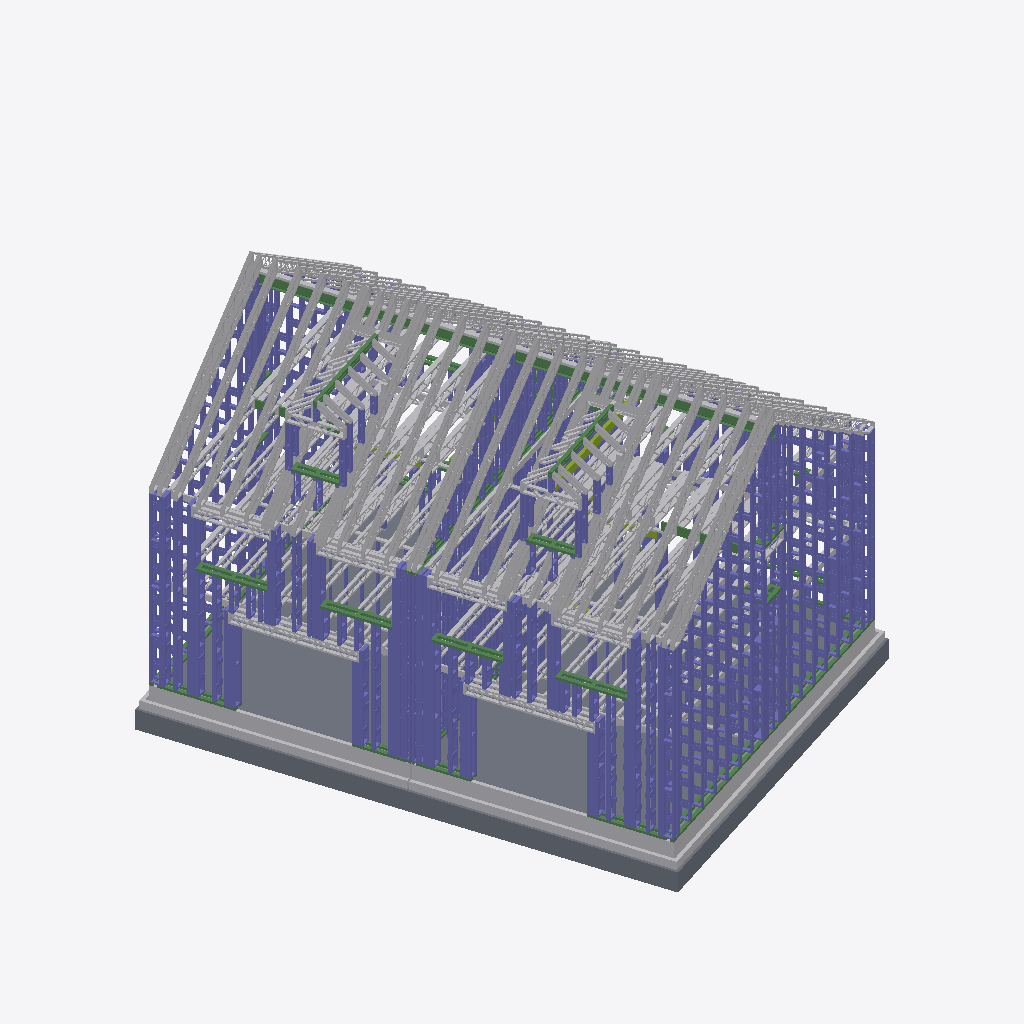
Isometric view of an IFC building model (IFC-SPF (STEP), schema IFC2X3, length unit millimetre), seen from the south-west, elements coloured by IFC class (only those large enough to see are counted): 189 other elements (light grey), 184 columns (violet), 18 beams (green), 8 slabs (grey), 1 member (olive).
Extent 13.9 m × 16.2 m × 10.0 m (x, y, z). Storeys (14): TOP OF FOUNDATION at -0.60 m; TOP OF CONCRETE FLOOR CREED at -0.07 m; GROUND FLOOR FFL at 0.00 m; GF Cill-01 at 0.81 m; First Floor Joist Layout at 2.35 m; TOP OF GF STICKS at 2.69 m; TOP OF FIRST FLOOR JOIST at 2.77 m; FF Cill-01 at 3.52 m; FF HEAD1 at 5.04 m; TOP OF FF STICKS at 5.26 m; TOP OF SECOND FLOOR JOIST at 5.33 m; SF Cill-01 at 6.29 m; TOP OF DORMER ROOF at 8.23 m; TOP OF ROOF JOIST at 8.86 m. Elements (1123): 562 IfcColumn, 418 IfcBuildingElementProxy, 108 IfcBeam, 20 IfcMember, 15 IfcSlab.

HEADER;
FILE_DESCRIPTION(('ViewDefinition [CoordinationView_V2.0]','RevitIdentifiers [VersionGUID: c720def0-3c93-4d35-9e54-c503911cda06, NumberOfSaves: 200]','CoordinateReference [CoordinateBase: Shared Coordinates, ProjectSite: Internal]'),'2;1');
FILE_NAME('','2026-07-22T10:34:20+05:30',(''),(''),'ODA SDAI 24.3','Autodesk Revit 24.1.11.26 (ENG) - IFC 24.1.11.26','');
FILE_SCHEMA(('IFC2X3'));
ENDSEC;
DATA;
#104=IFCPROJECT('1WuT199BD4Iwb756ljCBHH',#18,'',$,$,'MILLBROOK CROWBOROUGH HT G -PLOT - 24&25','CONSTRUCTION',(#99),#96);
#170=IFCSITE('1WuT199BD4Iwb756ljCBHJ',#18,'Default',$,$,#169,$,$,.ELEMENT.,(42,23,13,199999),(-71,-14,-31,-199999),0.0,$,$);
#109=IFCBUILDING('1WuT199BD4Iwb756ljCBHG',#18,'PLOT 24&25',$,$,#107,$,'PLOT 24&25',.ELEMENT.,$,$,#108);
#113=IFCBUILDINGSTOREY('0xKSEixvDBpvu9RmEqwtCz',#18,'TOP OF FOUNDATION',$,'Level:BP-Level_Head_Datum_Substructure',#112,$,'TOP OF FOUNDATION',.ELEMENT.,-23860.0);
#117=IFCBUILDINGSTOREY('1cPsFjGNb7CegkcTto37XL',#18,'TOP OF CONCRETE FLOOR CREED',$,'Level:BP-Level_Head_Datum_Top_Of_Wall_Panel',#116,$,'TOP OF CONCRETE FLOOR CREED',.ELEMENT.,-23335.0);
#121=IFCBUILDINGSTOREY('3Zu5Bv0LOHrPC10026FoQQ',#18,'GROUND FLOOR FFL',$,'Level:BP-Level_Head_Datum_Top_Of_Wall_Panel',#120,$,'GROUND FLOOR FFL',.ELEMENT.,-23260.0);
#125=IFCBUILDINGSTOREY('3Rx7R3qvz3zfhcQVGh2BPU',#18,'GF Cill-01',$,'Level:BP-Level_Head_Datum_Top_Of_Wall_Panel',#124,$,'GF Cill-01',.ELEMENT.,-22445.0);
#129=IFCBUILDINGSTOREY('1eWlN87Gf2agrzB3aFC9tk',#18,'First Floor Joist Layout',$,'Level:BP-Level_Head_Datum_Features',#128,$,'First Floor Joist Layout',.ELEMENT.,-20915.0);
#133=IFCBUILDINGSTOREY('2lQPBcqCjAj8M3qafvbAwF',#18,'TOP OF GF STICKS',$,'Level:BP-Level_Head_Datum_Top_Of_Wall_Panel',#132,$,'TOP OF GF STICKS',.ELEMENT.,-20571.0);
#137=IFCBUILDINGSTOREY('3mwnaCP7j0dBc101OAAHGq',#18,'TOP OF FIRST FLOOR JOIST',$,'Level:BP-Level_Head_Datum_Top_Of_Wall_Panel',#136,$,'TOP OF FIRST FLOOR JOIST',.ELEMENT.,-20490.000000000004);
#141=IFCBUILDINGSTOREY('3eZbQ1ECz8Xfh8jAvGP8o4',#18,'FF Cill-01',$,'Level:BP-Level_Head_Datum_Top_Of_Wall_Panel',#140,$,'FF Cill-01',.ELEMENT.,-19740.0);
#145=IFCBUILDINGSTOREY('2ZQNPSUY525htjE09pyL_V',#18,'FF HEAD1',$,'Level:BP-Level_Head_Datum_Features',#144,$,'FF HEAD1',.ELEMENT.,-18214.999999999996);
#149=IFCBUILDINGSTOREY('3BFn4Cen13N8FOhY06eK82',#18,'TOP OF FF STICKS',$,'Level:BP-Level_Head_Datum_Top_Of_Wall_Panel',#148,$,'TOP OF FF STICKS',.ELEMENT.,-17997.56289031133);
#153=IFCBUILDINGSTOREY('3eZbQ1ECz8Xfh8jAvGP88l',#18,'TOP OF SECOND FLOOR JOIST',$,'Level:BP-Level_Head_Datum_Top_Of_Wall_Panel',#152,$,'TOP OF SECOND FLOOR JOIST',.ELEMENT.,-17928.0);
#157=IFCBUILDINGSTOREY('3eZbQ1ECz8Xfh8jAvGP8_H',#18,'SF Cill-01',$,'Level:BP-Level_Head_Datum_Top_Of_Wall_Panel',#156,$,'SF Cill-01',.ELEMENT.,-16968.999999999996);
#161=IFCBUILDINGSTOREY('2$FyOINgb96fg10h21ngbz',#18,'TOP OF DORMER ROOF',$,'Level:BP-Level_Head_Datum_Top_Of_Wall_Panel',#160,$,'TOP OF DORMER ROOF',.ELEMENT.,-15034.46085080091);
#165=IFCBUILDINGSTOREY('0_E3fvmzrFVu3cAizBOWdR',#18,'TOP OF ROOF JOIST',$,'Level:BP-Level_Head_Datum_Top_Of_Wall_Panel',#164,$,'TOP OF ROOF JOIST',.ELEMENT.,-14400.828011134025);
#1728=IFCSLAB('2ywaya_a97uf7s2CGGTus4',#18,'Floor:BP-Fibre Cement Screed (Datum):4346505',$,'Floor:BP-Fibre Cement Screed (Datum)',#1703,#1727,'4346505',.FLOOR.);
#5533=IFCSLAB('2mHPnWxz92zgRnp1UCyecv',#18,'Floor:BP-Fibre Cement Screed (Datum):4348896',$,'Floor:BP-Fibre Cement Screed (Datum)',#5512,#5532,'4348896',.FLOOR.);
#186=IFCSLAB('3eZbQ1ECz8Xfh8jAvGP9UJ',#18,'BP-Pad_Foundation:BP-Pad_Foundation:4321839',$,'BP-Pad_Foundation:BP-Pad_Foundation',#172,#185,'4321839',.BASESLAB.);
#404=IFCSLAB('3eZbQ1ECz8Xfh8jAvGP9FV',#18,'BP-Pad_Foundation:BP-Pad_Foundation:4322915',$,'BP-Pad_Foundation:BP-Pad_Foundation',#394,#403,'4322915',.BASESLAB.);
#236=IFCSLAB('3eZbQ1ECz8Xfh8jAvGP9P3',#18,'BP-Pad_Foundation:BP-Pad_Foundation:4322303',$,'BP-Pad_Foundation:BP-Pad_Foundation',#226,#235,'4322303',.BASESLAB.);
#4331=IFCBUILDINGELEMENTPROXY('2mHPnWxz92zgRnp1UCyea_',#18,'BP-Floor_Edge_Beam1:215x100 Edge Beam/Lintel:4348775',$,'BP-Floor_Edge_Beam1:215x100 Edge Beam/Lintel',#4330,#4327,'4348775',$);
#534=IFCBUILDINGELEMENTPROXY('1sZhsGC15CjvFPpCgksPLh',#18,'BP-Floor_Edge_Beam1:215x100 Edge Beam/Lintel:4339355',$,'BP-Floor_Edge_Beam1:215x100 Edge Beam/Lintel',#533,#530,'4339355',$);
#737=IFCBUILDINGELEMENTPROXY('1sZhsGC15CjvFPpCgksPzq',#18,'BP-Floor_Edge_Beam1:215x100 Edge Beam/Lintel:4340868',$,'BP-Floor_Edge_Beam1:215x100 Edge Beam/Lintel',#736,#733,'4340868',$);
#102508=IFCBUILDINGELEMENTPROXY('31rr4DICf3lem5bBxe9PLy',#18,'BP-Pitched_Roof_Panel base modified:304mmX122x45mm:4916611',$,'BP-Pitched_Roof_Panel base modified:304mmX122x45mm',#102507,#102504,'4916611',$);
#102664=IFCBUILDINGELEMENTPROXY('31rr4DICf3lem5bBxe9PLi',#18,'BP-Pitched_Roof_Panel base modified:304mmX122x45mm:4916627',$,'BP-Pitched_Roof_Panel base modified:304mmX122x45mm',#102663,#102660,'4916627',$);
#102456=IFCBUILDINGELEMENTPROXY('31rr4DICf3lem5bBxe9PLz',#18,'BP-Pitched_Roof_Panel base modified:304mmX122x45mm:4916610',$,'BP-Pitched_Roof_Panel base modified:304mmX122x45mm',#102455,#102452,'4916610',$);
#103132=IFCBUILDINGELEMENTPROXY('31rr4DICf3lem5bBxe9PLZ',#18,'BP-Pitched_Roof_Panel base modified:304mmX122x45mm:4916636',$,'BP-Pitched_Roof_Panel base modified:304mmX122x45mm',#103131,#103128,'4916636',$);
#104356=IFCBUILDINGELEMENTPROXY('26liWCwND2Pg9Tc5n9DxEp',#18,'BP-Pitched_Roof_Panel base modified:304mmX122x45mm:4927965',$,'BP-Pitched_Roof_Panel base modified:304mmX122x45mm',#104355,#104352,'4927965',$);
#102924=IFCBUILDINGELEMENTPROXY('31rr4DICf3lem5bBxe9PLd',#18,'BP-Pitched_Roof_Panel base modified:304mmX122x45mm:4916632',$,'BP-Pitched_Roof_Panel base modified:304mmX122x45mm',#102923,#102920,'4916632',$);
#104408=IFCBUILDINGELEMENTPROXY('26liWCwND2Pg9Tc5n9DxEm',#18,'BP-Pitched_Roof_Panel base modified:304mmX122x45mm:4927966',$,'BP-Pitched_Roof_Panel base modified:304mmX122x45mm',#104407,#104404,'4927966',$);
#102976=IFCBUILDINGELEMENTPROXY('31rr4DICf3lem5bBxe9PLc',#18,'BP-Pitched_Roof_Panel base modified:304mmX122x45mm:4916633',$,'BP-Pitched_Roof_Panel base modified:304mmX122x45mm',#102975,#102972,'4916633',$);
#102560=IFCBUILDINGELEMENTPROXY('31rr4DICf3lem5bBxe9PLn',#18,'BP-Pitched_Roof_Panel base modified:304mmX122x45mm:4916622',$,'BP-Pitched_Roof_Panel base modified:304mmX122x45mm',#102559,#102556,'4916622',$);
#104252=IFCBUILDINGELEMENTPROXY('26liWCwND2Pg9Tc5n9DxEr',#18,'BP-Pitched_Roof_Panel base modified:304mmX122x45mm:4927963',$,'BP-Pitched_Roof_Panel base modified:304mmX122x45mm',#104251,#104248,'4927963',$);
#103080=IFCBUILDINGELEMENTPROXY('31rr4DICf3lem5bBxe9PLa',#18,'BP-Pitched_Roof_Panel base modified:304mmX122x45mm:4916635',$,'BP-Pitched_Roof_Panel base modified:304mmX122x45mm',#103079,#103076,'4916635',$);
#103028=IFCBUILDINGELEMENTPROXY('31rr4DICf3lem5bBxe9PLb',#18,'BP-Pitched_Roof_Panel base modified:304mmX122x45mm:4916634',$,'BP-Pitched_Roof_Panel base modified:304mmX122x45mm',#103027,#103024,'4916634',$);
#104304=IFCBUILDINGELEMENTPROXY('26liWCwND2Pg9Tc5n9DxEo',#18,'BP-Pitched_Roof_Panel base modified:304mmX122x45mm:4927964',$,'BP-Pitched_Roof_Panel base modified:304mmX122x45mm',#104303,#104300,'4927964',$);
#102872=IFCBUILDINGELEMENTPROXY('31rr4DICf3lem5bBxe9PLe',#18,'BP-Pitched_Roof_Panel base modified:304mmX122x45mm:4916631',$,'BP-Pitched_Roof_Panel base modified:304mmX122x45mm',#102871,#102868,'4916631',$);
#102768=IFCBUILDINGELEMENTPROXY('31rr4DICf3lem5bBxe9PLg',#18,'BP-Pitched_Roof_Panel base modified:304mmX122x45mm:4916629',$,'BP-Pitched_Roof_Panel base modified:304mmX122x45mm',#102767,#102764,'4916629',$);
#106011=IFCBUILDINGELEMENTPROXY('0Z5KEyDPzDgx2Dk9EoCUE5',#18,'BP-Pitched_Roof_Panel base modified:304mmX122x45mm:4978246',$,'BP-Pitched_Roof_Panel base modified:304mmX122x45mm',#106010,#106007,'4978246',$);
#108805=IFCBUILDINGELEMENTPROXY('0pPFzK4e15VupDgnl2mK5d',#18,'BP-Pitched_Roof_Panel base modified:304mmX122x45mm:4990575',$,'BP-Pitched_Roof_Panel base modified:304mmX122x45mm',#108804,#108801,'4990575',$);
#102716=IFCBUILDINGELEMENTPROXY('31rr4DICf3lem5bBxe9PLh',#18,'BP-Pitched_Roof_Panel base modified:304mmX122x45mm:4916628',$,'BP-Pitched_Roof_Panel base modified:304mmX122x45mm',#102715,#102712,'4916628',$);
#102612=IFCBUILDINGELEMENTPROXY('31rr4DICf3lem5bBxe9PLm',#18,'BP-Pitched_Roof_Panel base modified:304mmX122x45mm:4916623',$,'BP-Pitched_Roof_Panel base modified:304mmX122x45mm',#102611,#102608,'4916623',$);
#4440=IFCBUILDINGELEMENTPROXY('2mHPnWxz92zgRnp1UCyear',#18,'BP-Floor_Edge_Beam1:215x100 Edge Beam/Lintel:4348780',$,'BP-Floor_Edge_Beam1:215x100 Edge Beam/Lintel',#4439,#4436,'4348780',$);
#683=IFCBUILDINGELEMENTPROXY('1sZhsGC15CjvFPpCgksPhn',#18,'BP-Floor_Edge_Beam1:215x100 Edge Beam/Lintel:4339969',$,'BP-Floor_Edge_Beam1:215x100 Edge Beam/Lintel',#682,#679,'4339969',$);
#103236=IFCBUILDINGELEMENTPROXY('31rr4DICf3lem5bBxe9PLT',#18,'BP-Pitched_Roof_Panel base modified:304mmX122x45mm:4916642',$,'BP-Pitched_Roof_Panel base modified:304mmX122x45mm',#103235,#103232,'4916642',$);
#100058=IFCBUILDINGELEMENTPROXY('0v79Ln43z6XwnVjPPXQHET',#18,'BP-Pitched_Roof_Panel base modified:304mmX122x45mm:4913290',$,'BP-Pitched_Roof_Panel base modified:304mmX122x45mm',#100057,#100054,'4913290',$);
#1306=IFCBUILDINGELEMENTPROXY('1sZhsGC15CjvFPpCgksUC_',#18,'BP-Floor_Edge_Beam1:215x100 Edge Beam/Lintel:4341966',$,'BP-Floor_Edge_Beam1:215x100 Edge Beam/Lintel',#1305,#1302,'4341966',$);
#15026=IFCBEAM('1GugXCsdbDieVAAMq_rhft',#18,'BP-Rails:BP-Rails:4363109',$,'BP-Rails:BP-Rails',#15025,#15022,'4363109');
#110352=IFCBUILDINGELEMENTPROXY('1yEugKs2fF9uU1WLB0CELx',#18,'BP-Timber_Packer:BP- Lifting Beam:5089274',$,'BP-Timber_Packer:BP- Lifting Beam',#110351,#110348,'5089274',$);
#102820=IFCBUILDINGELEMENTPROXY('31rr4DICf3lem5bBxe9PLf',#18,'BP-Pitched_Roof_Panel base modified:304mmX122x45mm:4916630',$,'BP-Pitched_Roof_Panel base modified:304mmX122x45mm',#102819,#102816,'4916630',$);
#108888=IFCBEAM('2AHqAiAbb0p8izEZNktniw',#18,'UB-Universal Beams:UB305x165x46:4991569',$,'UB-Universal Beams:UB305x165x46',#108871,#108887,'4991569');
#109554=IFCBEAM('2rL3XbF5j4LgLvKosfydG_',#18,'UB-Universal Beams:UB305x165x46:5083259',$,'UB-Universal Beams:UB305x165x46',#109541,#109553,'5083259');
#97134=IFCBUILDINGELEMENTPROXY('2diU2tYzj4rR4r6iYA1WSm',#18,'BP-Posi_Joist:304x97mm Lintel:4843228',$,'BP-Posi_Joist:304x97mm Lintel',#97133,#97130,'4843228',$);
#96067=IFCBUILDINGELEMENTPROXY('2diU2tYzj4rR4r6iYA1WTA',#18,'BP-Posi_Joist:304x97mm Lintel:4843174',$,'BP-Posi_Joist:304x97mm Lintel',#96066,#96063,'4843174',$);
#104837=IFCBUILDINGELEMENTPROXY('24VMaooLfB2wOqweVwp3js',#18,'BP-Pitched_Roof_Panel base modified:304mmX122x45mm:4972089',$,'BP-Pitched_Roof_Panel base modified:304mmX122x45mm',#104836,#104833,'4972089',$);
#100006=IFCBUILDINGELEMENTPROXY('0v79Ln43z6XwnVjPPXQHEH',#18,'BP-Pitched_Roof_Panel base modified:304mmX122x45mm:4913286',$,'BP-Pitched_Roof_Panel base modified:304mmX122x45mm',#100005,#100002,'4913286',$);
#5149=IFCBUILDINGELEMENTPROXY('2mHPnWxz92zgRnp1UCyedP',#18,'BP-Floor_Edge_Beam1:75x100 Edge Beam/Lintel:4348800',$,'BP-Floor_Edge_Beam1:75x100 Edge Beam/Lintel',#5148,#5145,'4348800',$);
#1450=IFCBUILDINGELEMENTPROXY('1sZhsGC15CjvFPpCgksUBo',#18,'BP-Floor_Edge_Beam1:75x100 Edge Beam/Lintel:4342018',$,'BP-Floor_Edge_Beam1:75x100 Edge Beam/Lintel',#1449,#1446,'4342018',$);
#68108=IFCBUILDINGELEMENTPROXY('1tG_Ylnur03vxZX6swT_Pq',#18,'BP-Posi_Joist:304x122mm:4773572',$,'BP-Posi_Joist:304x122mm',#68107,#68104,'4773572',$);
#68152=IFCBUILDINGELEMENTPROXY('1tG_Ylnur03vxZX6swT_Pr',#18,'BP-Posi_Joist:304x122mm:4773573',$,'BP-Posi_Joist:304x122mm',#68151,#68148,'4773573',$);
#65106=IFCCOLUMN('32UK655U13DBecPVXAug5P',#18,'BP-Wall_Panel (300X47X97):Wall Studs 300mm:4765916',$,'BP-Wall_Panel (300X47X97):Wall Studs 300mm',#65105,#65102,'4765916');
#44811=IFCCOLUMN('1fEdg8lOD7shvf4v85yene',#18,'BP-Wall_Panel (300X47X97):Wall Studs 300mm:4711813',$,'BP-Wall_Panel (300X47X97):Wall Studs 300mm',#44810,#44807,'4711813');
#92659=IFCCOLUMN('2n5QEnVw94rBgLQrHk6fOQ',#18,'BP-Wall_Panel:Wall Studs 300mm:4838933',$,'BP-Wall_Panel:Wall Studs 300mm',#92658,#92655,'4838933');
#64093=IFCCOLUMN('32UK655U13DBecPVXAugc$',#18,'BP-Wall_Panel (300X47X97):Wall Studs 300mm:4763706',$,'BP-Wall_Panel (300X47X97):Wall Studs 300mm',#64092,#64089,'4763706');
#17567=IFCCOLUMN('3ZwFx4Po9FAfcBwgE_1SUn',#18,'BP-Wall_Panel (300X47X97):Wall Studs 300mm:4425156',$,'BP-Wall_Panel (300X47X97):Wall Studs 300mm',#17566,#17563,'4425156');
#31676=IFCCOLUMN('3v9o0lx510Xx_xjmqW5bZY',#18,'BP-Wall_Panel (300X47X97):Wall Studs 300mm:4710902',$,'BP-Wall_Panel (300X47X97):Wall Studs 300mm',#31675,#31672,'4710902');
#52483=IFCCOLUMN('1fEdg8lOD7shvf4v85yez0',#18,'BP-Wall_Panel (300X47X97):Wall Studs 300mm:4712109',$,'BP-Wall_Panel (300X47X97):Wall Studs 300mm',#52482,#52479,'4712109');
#37294=IFCCOLUMN('1fEdg8lOD7shvf4v85yepZ',#18,'BP-Wall_Panel (300X47X97):Wall Studs 300mm:4711694',$,'BP-Wall_Panel (300X47X97):Wall Studs 300mm',#37293,#37290,'4711694');
#51360=IFCCOLUMN('1fEdg8lOD7shvf4v85yezu',#18,'BP-Wall_Panel (300X47X97):Wall Studs 300mm:4712085',$,'BP-Wall_Panel (300X47X97):Wall Studs 300mm',#51359,#51356,'4712085');
#8721=IFCCOLUMN('2$Ky28eOH6nAP0gDK9OcMJ',#18,'BP-Wall_Panel (300X47X97):Wall Studs 300mm:4352971',$,'BP-Wall_Panel (300X47X97):Wall Studs 300mm',#8720,#8717,'4352971');
#11178=IFCCOLUMN('2$Ky28eOH6nAP0gDK9OdUl',#18,'BP-Wall_Panel (300X47X97):Wall Studs 300mm:4356599',$,'BP-Wall_Panel (300X47X97):Wall Studs 300mm',#11177,#11174,'4356599');
#44997=IFCCOLUMN('1fEdg8lOD7shvf4v85yeng',#18,'BP-Wall_Panel (300X47X97):Wall Studs 300mm:4711815',$,'BP-Wall_Panel (300X47X97):Wall Studs 300mm',#44996,#44993,'4711815');
#65758=IFCCOLUMN('32UK655U13DBecPVXAugQ_',#18,'BP-Wall_Panel (300X47X97):Wall Studs 300mm:4767547',$,'BP-Wall_Panel (300X47X97):Wall Studs 300mm',#65757,#65754,'4767547');
#34963=IFCCOLUMN('1fEdg8lOD7shvf4v85yeq2',#18,'BP-Wall_Panel (300X47X97):Wall Studs 300mm:4711663',$,'BP-Wall_Panel (300X47X97):Wall Studs 300mm',#34962,#34959,'4711663');
#34891=IFCCOLUMN('1fEdg8lOD7shvf4v85yeq3',#18,'BP-Wall_Panel (300X47X97):Wall Studs 300mm:4711662',$,'BP-Wall_Panel (300X47X97):Wall Studs 300mm',#34890,#34887,'4711662');
#8866=IFCCOLUMN('2$Ky28eOH6nAP0gDK9OcAt',#18,'BP-Wall_Panel (300X47X97):Wall Studs 300mm:4353263',$,'BP-Wall_Panel (300X47X97):Wall Studs 300mm',#8865,#8862,'4353263');
#103776=IFCCOLUMN('26liWCwND2Pg9Tc5n9DxEy',#18,'BP-Wall_Panel (300X47X97):Wall Studs 300mm:4927954',$,'BP-Wall_Panel (300X47X97):Wall Studs 300mm',#103775,#103772,'4927954');
#81094=IFCCOLUMN('3FEBo24xn0f85fe2dMZ0Bl',#18,'BP-Wall_Panel (300X47X97):Wall Studs 300mm:4802029',$,'BP-Wall_Panel (300X47X97):Wall Studs 300mm',#81093,#81090,'4802029');
#7532=IFCCOLUMN('2$Ky28eOH6nAP0gDK9OcTP',#18,'BP-Wall_Panel (300X47X97):Wall Studs 300mm:4352257',$,'BP-Wall_Panel (300X47X97):Wall Studs 300mm',#7531,#7528,'4352257');
#8224=IFCCOLUMN('2$Ky28eOH6nAP0gDK9OcTI',#18,'BP-Wall_Panel (300X47X97):Wall Studs 300mm:4352266',$,'BP-Wall_Panel (300X47X97):Wall Studs 300mm',#8223,#8220,'4352266');
#8008=IFCCOLUMN('2$Ky28eOH6nAP0gDK9OcTV',#18,'BP-Wall_Panel (300X47X97):Wall Studs 300mm:4352263',$,'BP-Wall_Panel (300X47X97):Wall Studs 300mm',#8007,#8004,'4352263');
#80924=IFCCOLUMN('3FEBo24xn0f85fe2dMZ0Bk',#18,'BP-Wall_Panel (300X47X97):Wall Studs 300mm:4802028',$,'BP-Wall_Panel (300X47X97):Wall Studs 300mm',#80923,#80920,'4802028');
#10246=IFCCOLUMN('2$Ky28eOH6nAP0gDK9OdUo',#18,'BP-Wall_Panel (300X47X97):Wall Studs 300mm:4356586',$,'BP-Wall_Panel (300X47X97):Wall Studs 300mm',#10245,#10242,'4356586');
#10750=IFCCOLUMN('2$Ky28eOH6nAP0gDK9OdUh',#18,'BP-Wall_Panel (300X47X97):Wall Studs 300mm:4356595',$,'BP-Wall_Panel (300X47X97):Wall Studs 300mm',#10749,#10746,'4356595');
#103848=IFCCOLUMN('26liWCwND2Pg9Tc5n9DxEz',#18,'BP-Wall_Panel (300X47X97):Wall Studs 300mm:4927955',$,'BP-Wall_Panel (300X47X97):Wall Studs 300mm',#103847,#103844,'4927955');
#10534=IFCCOLUMN('2$Ky28eOH6nAP0gDK9OdUe',#18,'BP-Wall_Panel (300X47X97):Wall Studs 300mm:4356592',$,'BP-Wall_Panel (300X47X97):Wall Studs 300mm',#10533,#10530,'4356592');
#13107=IFCCOLUMN('1GugXCsdbDieVAAMq_rbQf',#18,'BP-Wall_Panel (300X47X97):Wall Studs 300mm:4358075',$,'BP-Wall_Panel (300X47X97):Wall Studs 300mm',#13106,#13103,'4358075');
#7388=IFCCOLUMN('2$Ky28eOH6nAP0gDK9OcQd',#18,'BP-Wall_Panel (300X47X97):Wall Studs 300mm:4352255',$,'BP-Wall_Panel (300X47X97):Wall Studs 300mm',#7387,#7384,'4352255');
#10102=IFCCOLUMN('2$Ky28eOH6nAP0gDK9OdUm',#18,'BP-Wall_Panel (300X47X97):Wall Studs 300mm:4356584',$,'BP-Wall_Panel (300X47X97):Wall Studs 300mm',#10101,#10098,'4356584');
#72873=IFCBUILDINGELEMENTPROXY('1EZZimqv93KuvRC6WdV3oK',#18,'BP-Posi_Joist:304x122mm:4781524',$,'BP-Posi_Joist:304x122mm',#72872,#72869,'4781524',$);
#64465=IFCCOLUMN('32UK655U13DBecPVXAuglN',#18,'BP-Wall_Panel (300X47X97):Wall Studs 300mm:4764242',$,'BP-Wall_Panel (300X47X97):Wall Studs 300mm',#64464,#64461,'4764242');
#82991=IFCBUILDINGELEMENTPROXY('3_mb9Ujg19N8atI5Ogq8Op',#18,'BP-Pitched_Roof_Panel base modified:304mmX122x45mm:4809895',$,'BP-Pitched_Roof_Panel base modified:304mmX122x45mm',#82990,#82987,'4809895',$);
#72829=IFCBUILDINGELEMENTPROXY('1EZZimqv93KuvRC6WdV3oJ',#18,'BP-Posi_Joist:304x122mm:4781523',$,'BP-Posi_Joist:304x122mm',#72828,#72825,'4781523',$);
#100110=IFCBUILDINGELEMENTPROXY('0v79Ln43z6XwnVjPPXQHE8',#18,'BP-Pitched_Roof_Panel base modified:304mmX122x45mm:4913311',$,'BP-Pitched_Roof_Panel base modified:304mmX122x45mm',#100109,#100106,'4913311',$);
#8296=IFCCOLUMN('2$Ky28eOH6nAP0gDK9OcTJ',#18,'BP-Wall_Panel (300X47X97):Wall Studs 300mm:4352267',$,'BP-Wall_Panel (300X47X97):Wall Studs 300mm',#8295,#8292,'4352267');
#8152=IFCCOLUMN('2$Ky28eOH6nAP0gDK9OcTH',#18,'BP-Wall_Panel (300X47X97):Wall Studs 300mm:4352265',$,'BP-Wall_Panel (300X47X97):Wall Studs 300mm',#8151,#8148,'4352265');
#7460=IFCCOLUMN('2$Ky28eOH6nAP0gDK9OcTO',#18,'BP-Wall_Panel (300X47X97):Wall Studs 300mm:4352256',$,'BP-Wall_Panel (300X47X97):Wall Studs 300mm',#7459,#7456,'4352256');
#7936=IFCCOLUMN('2$Ky28eOH6nAP0gDK9OcTU',#18,'BP-Wall_Panel (300X47X97):Wall Studs 300mm:4352262',$,'BP-Wall_Panel (300X47X97):Wall Studs 300mm',#7935,#7932,'4352262');
ENDSEC;
